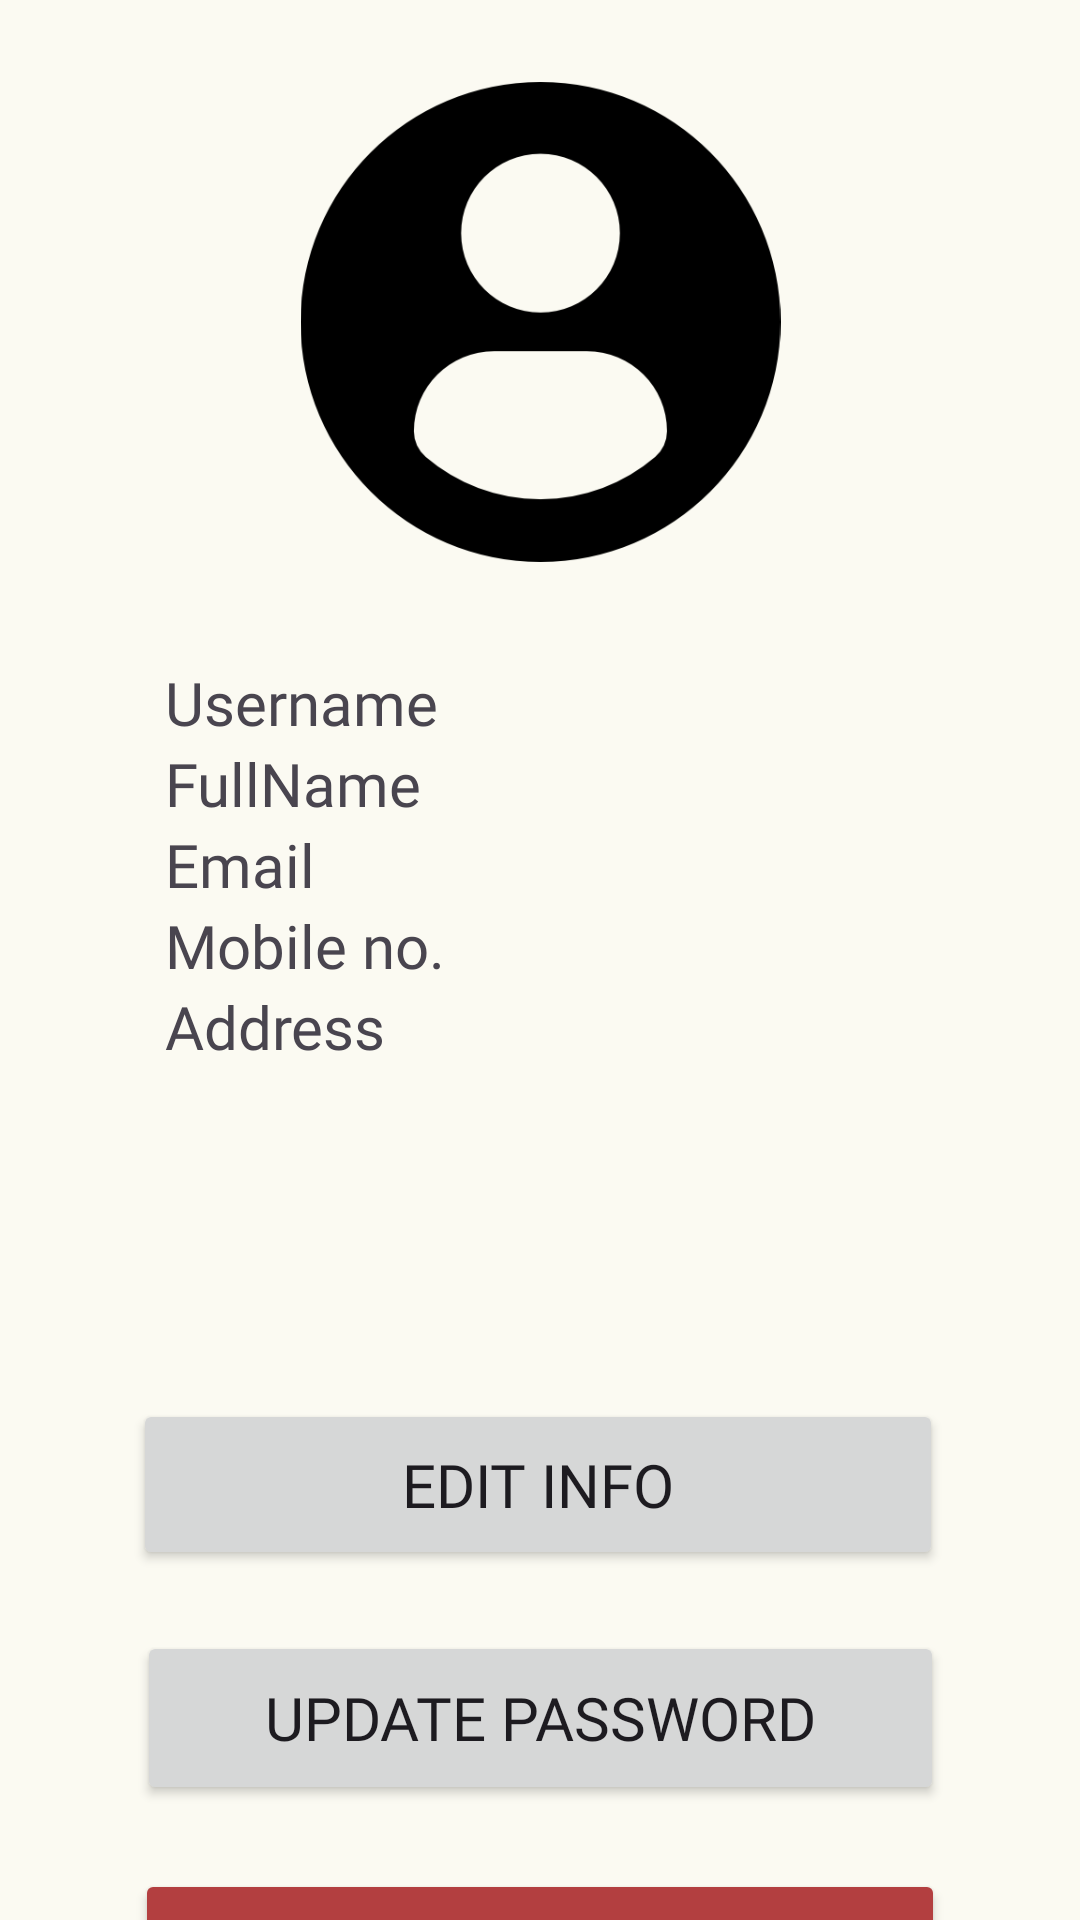

The Android layout XML behind this screen, and the referenced resources:
<!-- AndroidManifest.xml: application theme Theme.OnlineOrderingSystem -->
<!-- res/layout/activity_profile.xml -->
<?xml version="1.0" encoding="utf-8"?>
<androidx.constraintlayout.widget.ConstraintLayout xmlns:android="http://schemas.android.com/apk/res/android"
    xmlns:app="http://schemas.android.com/apk/res-auto"
    xmlns:tools="http://schemas.android.com/tools"
    android:layout_width="match_parent"
    android:layout_height="match_parent"
    tools:context=".activities.ProfileActivity">

    <androidx.cardview.widget.CardView
        android:layout_width="360dp"
        android:layout_height="793dp"
        app:cardCornerRadius="30dp"
        app:cardElevation="20dp"
        app:layout_constraintBottom_toBottomOf="parent"
        app:layout_constraintEnd_toEndOf="parent"
        app:layout_constraintStart_toStartOf="parent"
        app:layout_constraintTop_toTopOf="parent">

        <LinearLayout
            android:layout_width="match_parent"
            android:layout_height="match_parent"
            android:background="#FBFAF2"
            android:orientation="vertical">

            <androidx.constraintlayout.widget.ConstraintLayout
                android:layout_width="match_parent"
                android:layout_height="match_parent">

                <ImageView
                    android:id="@+id/profileImg"
                    android:layout_width="199dp"
                    android:layout_height="160dp"
                    app:layout_constraintBottom_toBottomOf="parent"
                    app:layout_constraintEnd_toEndOf="parent"
                    app:layout_constraintStart_toStartOf="parent"
                    app:layout_constraintTop_toTopOf="parent"
                    app:layout_constraintVertical_bias="0.163"
                    app:srcCompat="@drawable/profile" />

                <ImageView
                    android:id="@+id/backImageViewProfile"
                    android:layout_width="51dp"
                    android:layout_height="48dp"
                    app:layout_constraintBottom_toBottomOf="parent"
                    app:layout_constraintEnd_toEndOf="parent"
                    app:layout_constraintHorizontal_bias="0.084"
                    app:layout_constraintStart_toStartOf="parent"
                    app:layout_constraintTop_toTopOf="parent"
                    app:layout_constraintVertical_bias="0.039"
                    app:srcCompat="?attr/actionModeCloseDrawable" />

                <Button
                    android:id="@+id/editProfile"
                    android:layout_width="270dp"
                    android:layout_height="57dp"
                    android:text="Edit Info"
                    android:textSize="20sp"
                    app:layout_constraintBottom_toBottomOf="parent"
                    app:layout_constraintEnd_toEndOf="parent"
                    app:layout_constraintHorizontal_bias="0.494"
                    app:layout_constraintStart_toStartOf="parent"
                    app:layout_constraintTop_toTopOf="parent"
                    app:layout_constraintVertical_bias="0.737" />

                <Button
                    android:id="@+id/updatePassBtn"
                    android:layout_width="269dp"
                    android:layout_height="58dp"
                    android:text="Update Password"
                    android:textSize="20sp"
                    app:layout_constraintBottom_toBottomOf="parent"
                    app:layout_constraintEnd_toEndOf="parent"
                    app:layout_constraintStart_toStartOf="parent"
                    app:layout_constraintTop_toTopOf="parent"
                    app:layout_constraintVertical_bias="0.843" />

                <Button
                    android:id="@+id/signOutBtn"
                    android:layout_width="270dp"
                    android:layout_height="54dp"
                    android:backgroundTint="#B33F40"
                    android:text="Sign Out"
                    android:textColor="@color/white"
                    android:textSize="20sp"
                    app:layout_constraintBottom_toBottomOf="parent"
                    app:layout_constraintEnd_toEndOf="parent"
                    app:layout_constraintStart_toStartOf="parent"
                    app:layout_constraintTop_toTopOf="parent"
                    app:layout_constraintVertical_bias="0.946" />

                <LinearLayout
                    android:id="@+id/linearLayout3"
                    android:layout_width="250dp"
                    android:layout_height="200dp"
                    android:foregroundGravity="center"
                    android:orientation="vertical"
                    app:layout_constraintBottom_toBottomOf="parent"
                    app:layout_constraintEnd_toEndOf="parent"
                    app:layout_constraintStart_toStartOf="parent"
                    app:layout_constraintTop_toTopOf="parent">

                    <TextView
                        android:id="@+id/profileUsername"
                        android:layout_width="match_parent"
                        android:layout_height="wrap_content"
                        android:fontFamily="@font/grotesco_bold"
                        android:text="Username"
                        android:textSize="20sp" />

                    <TextView
                        android:id="@+id/profileFullName"
                        android:layout_width="match_parent"
                        android:layout_height="wrap_content"
                        android:fontFamily="@font/grotesco_bold"

                        android:text="FullName"
                        android:textSize="20sp" />

                    <TextView
                        android:id="@+id/profileEmail"
                        android:layout_width="match_parent"
                        android:layout_height="wrap_content"
                        android:fontFamily="@font/grotesco_bold"

                        android:text="Email"
                        android:textSize="20sp" />

                    <TextView
                        android:id="@+id/profileMobileNum"
                        android:layout_width="match_parent"
                        android:layout_height="wrap_content"
                        android:fontFamily="@font/grotesco_bold"

                        android:text="Mobile no."
                        android:textSize="20sp" />

                    <TextView
                        android:id="@+id/profileAddress"
                        android:layout_width="match_parent"
                        android:layout_height="60dp"
                        android:fontFamily="@font/grotesco_bold"

                        android:text="Address"
                        android:textSize="20sp" />
                </LinearLayout>

            </androidx.constraintlayout.widget.ConstraintLayout>

        </LinearLayout>
    </androidx.cardview.widget.CardView>

</androidx.constraintlayout.widget.ConstraintLayout>
<!-- resources referenced by this layout -->
<resources>
  <color name="white">#FFFFFFFF</color>
  <!-- drawable profile: png bitmap (drawable, 12183 bytes) -->
  <style name="Theme.OnlineOrderingSystem" parent="Base.Theme.OnlineOrderingSystem" />
  <style name="Base.Theme.OnlineOrderingSystem" parent="Theme.Material3.DayNight.NoActionBar">
          
          <item name="colorPrimary">@color/black</item>
          <item name="fontFamily">@font/grotesco_reg</item>
          
      </style>
  <color name="black">#FF000000</color>
</resources>
